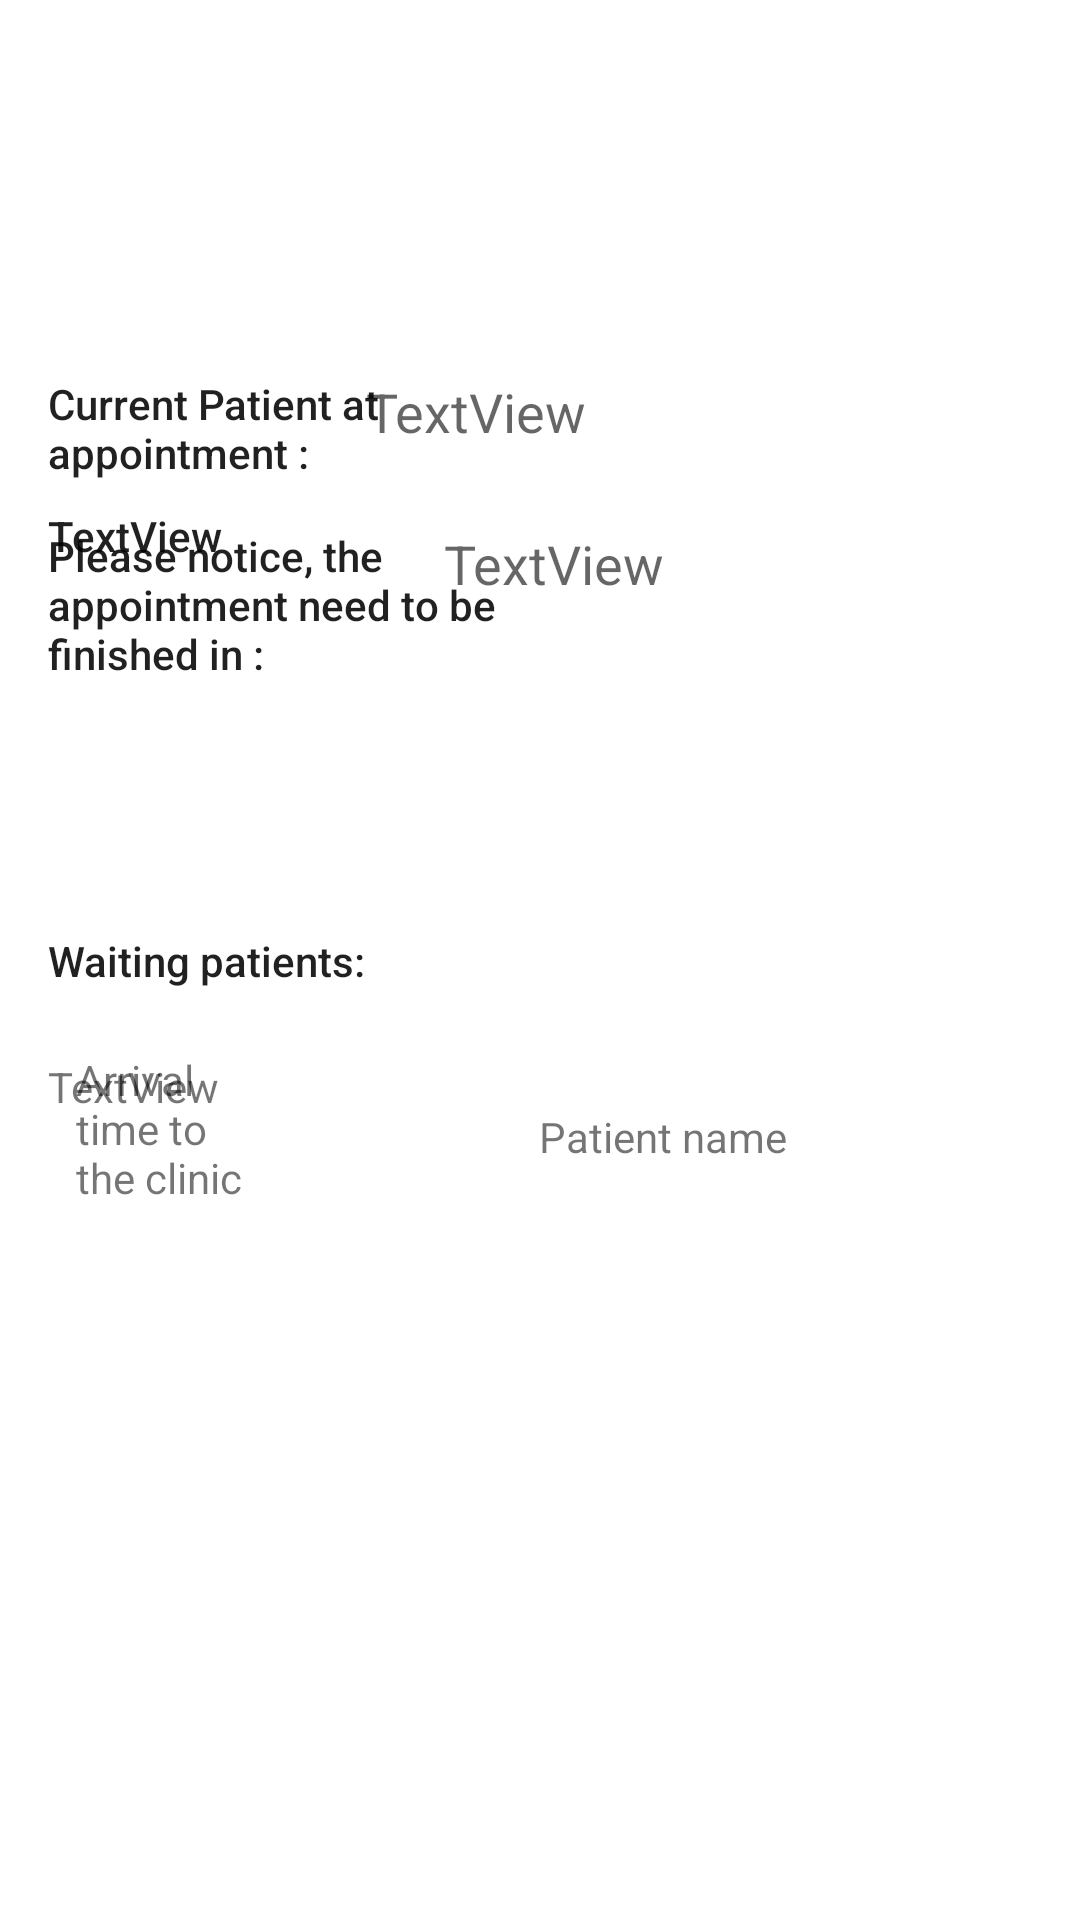

Produce the Android XML layout that renders to this screen, including the resource entries it uses.
<!-- AndroidManifest.xml: application theme Theme.AppointmentSystemForDoctors -->
<!-- res/layout/activity_doctor_main.xml -->
<?xml version="1.0" encoding="utf-8"?>
<androidx.constraintlayout.widget.ConstraintLayout xmlns:android="http://schemas.android.com/apk/res/android"
    xmlns:app="http://schemas.android.com/apk/res-auto"
    xmlns:tools="http://schemas.android.com/tools"
    android:layout_width="match_parent"
    android:layout_height="match_parent"
    android:background="@drawable/pale_blue_background"
    tools:context=".Activities.Doctors.Doctor_Main">

    <TextView
        android:id="@+id/textView6"
        android:layout_width="120dp"
        android:layout_height="39dp"
        android:text="Current Patient at appointment : "
        android:textAppearance="@style/TextAppearance.AppCompat.Body2"
        app:layout_constraintBottom_toBottomOf="parent"
        app:layout_constraintStart_toStartOf="@+id/pls_notice"
        app:layout_constraintTop_toTopOf="parent"
        app:layout_constraintVertical_bias="0.208" />

    <TextView
        android:id="@+id/pls_notice"
        android:layout_width="153dp"
        android:layout_height="66dp"
        android:text="Please notice, the appointment need to be finished in : "
        android:textAppearance="@style/TextAppearance.AppCompat.Body2"
        app:layout_constraintBottom_toBottomOf="parent"
        app:layout_constraintEnd_toEndOf="parent"
        app:layout_constraintHorizontal_bias="0.077"
        app:layout_constraintStart_toStartOf="parent"
        app:layout_constraintTop_toTopOf="parent"
        app:layout_constraintVertical_bias="0.306" />

    <TextView
        android:id="@+id/Patient_det"
        android:layout_width="238dp"
        android:layout_height="31dp"
        android:text="TextView"
        android:textAppearance="@style/TextAppearance.AppCompat.Medium"
        app:layout_constraintBottom_toBottomOf="@+id/textView6"
        app:layout_constraintEnd_toEndOf="parent"
        app:layout_constraintHorizontal_bias="1.0"
        app:layout_constraintStart_toStartOf="parent"
        app:layout_constraintTop_toTopOf="@+id/textView6"
        app:layout_constraintVertical_bias="0.0" />

    <TextView
        android:id="@+id/Time_Rem"
        android:layout_width="99dp"
        android:layout_height="64dp"
        android:layout_marginStart="4dp"
        android:text="TextView"
        android:textAppearance="@style/TextAppearance.AppCompat.Medium"
        app:layout_constraintBottom_toBottomOf="@+id/pls_notice"
        app:layout_constraintEnd_toEndOf="parent"
        app:layout_constraintHorizontal_bias="0.162"
        app:layout_constraintStart_toStartOf="@+id/Patient_det"
        app:layout_constraintTop_toTopOf="@+id/pls_notice"
        app:layout_constraintVertical_bias="0.0" />

    <ListView
        android:id="@+id/Waiting_List2"
        android:layout_width="346dp"
        android:layout_height="194dp"
        app:layout_constraintBottom_toBottomOf="parent"
        app:layout_constraintEnd_toEndOf="parent"
        app:layout_constraintHorizontal_bias="0.476"
        app:layout_constraintStart_toStartOf="parent"
        app:layout_constraintTop_toTopOf="parent"
        app:layout_constraintVertical_bias="0.944" />

    <TextView
        android:id="@+id/No_App_wl"
        android:layout_width="wrap_content"
        android:layout_height="wrap_content"
        android:text="Waiting patients:"
        android:textAppearance="@style/TextAppearance.AppCompat.Body2"
        app:layout_constraintBottom_toBottomOf="parent"
        app:layout_constraintEnd_toEndOf="parent"
        app:layout_constraintHorizontal_bias="0.0"
        app:layout_constraintStart_toStartOf="@+id/pls_notice"
        app:layout_constraintTop_toTopOf="parent" />

    <TextView
        android:id="@+id/No_App_Doc"
        android:layout_width="wrap_content"
        android:layout_height="wrap_content"
        android:text="TextView"
        android:textAppearance="@style/TextAppearance.AppCompat.Body2"
        app:layout_constraintBottom_toBottomOf="parent"
        app:layout_constraintEnd_toEndOf="parent"
        app:layout_constraintHorizontal_bias="0.0"
        app:layout_constraintStart_toStartOf="@+id/pls_notice"
        app:layout_constraintTop_toTopOf="parent"
        app:layout_constraintVertical_bias="0.272" />

    <TextView
        android:id="@+id/Waiting_list_empty"
        android:layout_width="wrap_content"
        android:layout_height="wrap_content"
        android:text="TextView"
        app:layout_constraintBottom_toBottomOf="parent"
        app:layout_constraintEnd_toEndOf="parent"
        app:layout_constraintHorizontal_bias="0.0"
        app:layout_constraintStart_toStartOf="@+id/No_App_wl"
        app:layout_constraintTop_toTopOf="parent"
        app:layout_constraintVertical_bias="0.568" />

    <TextView
        android:id="@+id/ArrivalTime"
        android:layout_width="63dp"
        android:layout_height="53dp"
        android:text="Arrival time to the clinic"
        android:textAppearance="@style/TextAppearance.AppCompat.Small"
        app:layout_constraintBottom_toBottomOf="parent"
        app:layout_constraintEnd_toEndOf="parent"
        app:layout_constraintHorizontal_bias="0.033"
        app:layout_constraintStart_toStartOf="@+id/Waiting_list_empty"
        app:layout_constraintTop_toTopOf="parent"
        app:layout_constraintVertical_bias="0.597" />

    <TextView
        android:id="@+id/Pat_Name"
        android:layout_width="wrap_content"
        android:layout_height="wrap_content"
        android:text="Patient name"
        app:layout_constraintBottom_toBottomOf="@+id/ArrivalTime"
        app:layout_constraintEnd_toEndOf="parent"
        app:layout_constraintHorizontal_bias="0.648"
        app:layout_constraintStart_toStartOf="parent"
        app:layout_constraintTop_toTopOf="@+id/ArrivalTime"
        app:layout_constraintVertical_bias="0.558" />

</androidx.constraintlayout.widget.ConstraintLayout>
<!-- resources referenced by this layout -->
<resources>
  <style name="Theme.AppointmentSystemForDoctors" parent="Theme.MaterialComponents.DayNight.DarkActionBar">
          
          <item name="colorPrimary">@color/purple_500</item>
          <item name="colorPrimaryVariant">@color/purple_700</item>
          <item name="colorOnPrimary">@color/white</item>
          
          <item name="colorSecondary">@color/teal_200</item>
          <item name="colorSecondaryVariant">@color/teal_700</item>
          <item name="colorOnSecondary">@color/black</item>
          
          <item name="android:statusBarColor" tools:targetApi="l">?attr/colorPrimaryVariant</item>
          
      </style>
  <color name="purple_500">#FF6200EE</color>
  <color name="purple_700">#FF3700B3</color>
  <color name="white">#BC8F8F</color>
  <color name="teal_200">#FF03DAC5</color>
  <color name="teal_700">#FF018786</color>
  <color name="black">#FF000000</color>
</resources>
